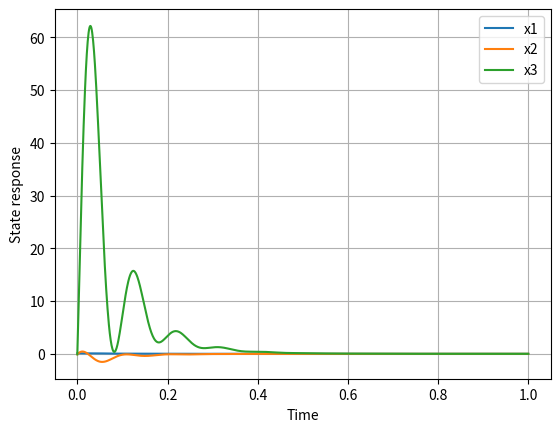
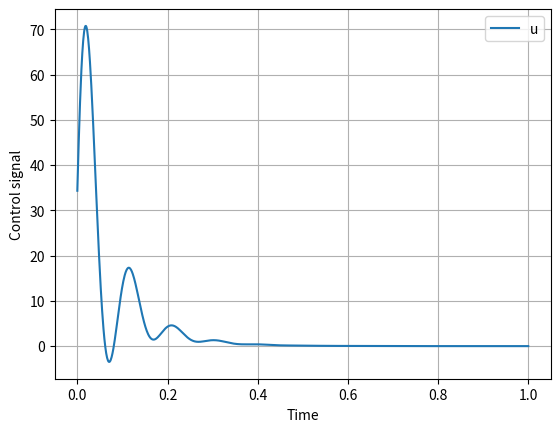

Recreate these plots in Python, in order.
import numpy as np
from matplotlib import pyplot as plt

# The system dynamics can be obtained by linearizing the magnetically suspended ball system.
# please see the attached PDF file.

def plant(x, u):
    dx[0] = x[1]
    dx[1] = 980 * x[0] - 2.8 * x[2]
    dx[2] = -100 * x[2] + 100 * u
    return dx

def rk5(x, u, T):
    k1=plant(x,u)*T
    k2=plant(x+k1*0.5,u)*T
    k3=plant(x+k2*0.5,u)*T
    k4=plant(x+k3,u)*T
    dx = x + ((k1+k4)/6+(k2+k3)/3)
    return dx

n = 3
K = [[365.46613439, 21.77699344, 0.49931265]]
x0 = np.array([0.1, -0.1, -0.1], dtype=np.float64)
u0 = np.matmul(K,x0.T)
dx = np.array([0,0,0], dtype=np.float64)

T = 0.001
tf = 1
sam = int(tf / T)
tspan = np.linspace(0, tf, sam + 1)

xs = len(tspan)
x = np.array([x0], dtype=np.float64)
u_sig = np.array([u0], dtype=np.float64)

for i in range(0, xs - 1):
    u = np.matmul(K, x[i].T)
    x_next = rk5(x[i], u, T)
    x = np.vstack((x,x_next))
    if i >= 1:
        u_sig = np.vstack((u_sig,u))

u = np.matmul(K, x[i+1].T)
u_sig = np.vstack((u_sig,u))

plt.figure()
plt.plot(tspan, x[:, 0], label="x1")
plt.plot(tspan, x[:, 1], label="x2")
plt.plot(tspan, x[:, 2], label="x3")
plt.grid()
plt.xlabel("Time")
plt.ylabel("State response")
plt.legend()
plt.show()

plt.figure()
plt.plot(tspan, u_sig[:, 0], label="u")
plt.grid()
plt.xlabel("Time")
plt.ylabel("Control signal")
plt.legend()
plt.show()
